Labelled photos from "gesture_dataset", an image-classification folder in PratikM27/vit-gesture-control. The possible labels are: fist, index point, open palm, pinch, three fingers down, three fingers up, two fingers up.

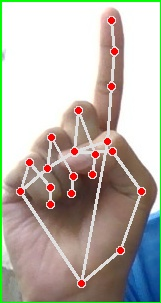
Label: index point

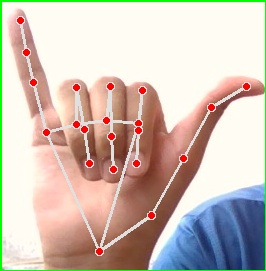
Label: three fingers down

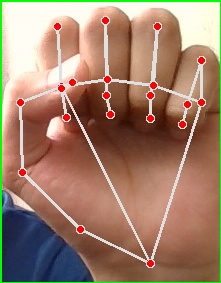
Label: fist

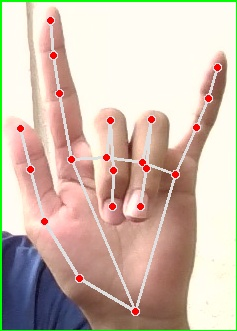
Label: three fingers up

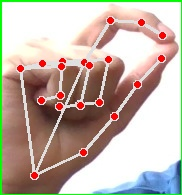
Label: pinch

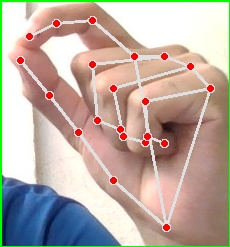
Label: pinch
